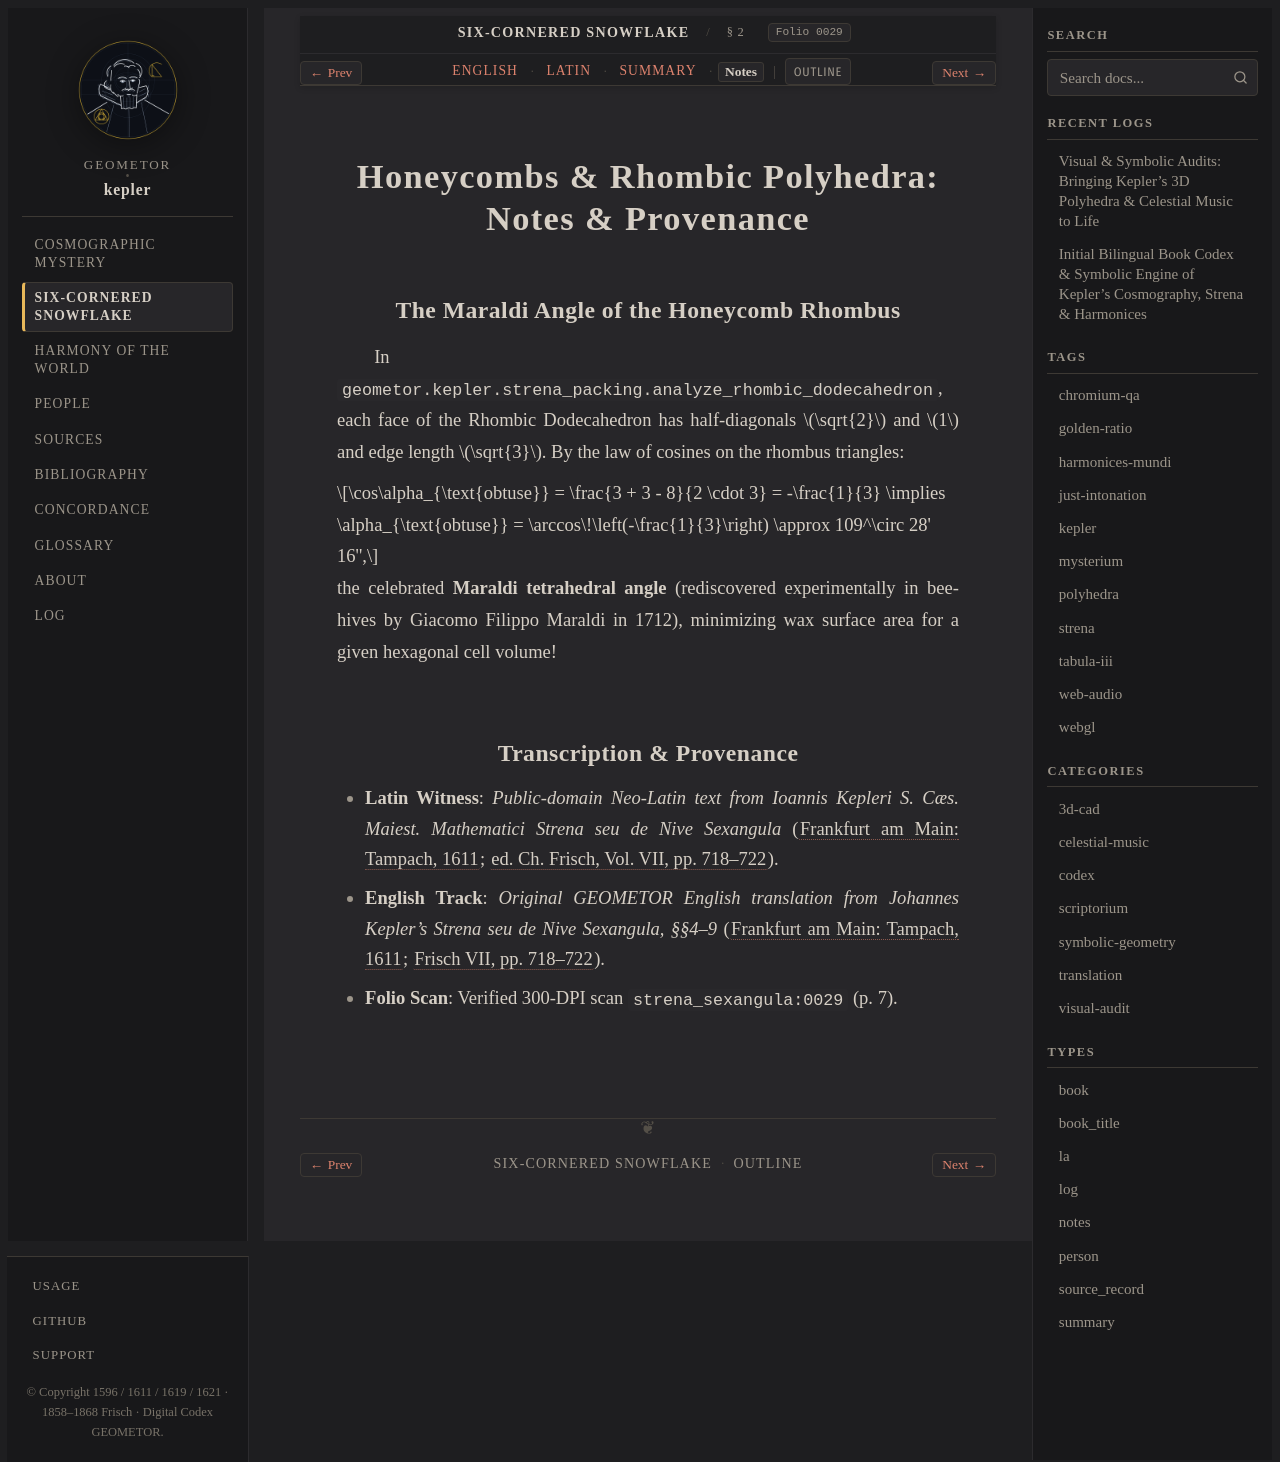

repository: geometor/kepler · page: strena_sexangula/sec_02/notes.html · generator: sphinx

:type: notes
:layout: book
:canonical_id: § 2
:order: 2
:folio: strena_sexangula:0029

.. _strena-sec_02-notes:

Honeycombs & Rhombic Polyhedra: Notes & Provenance
==================================================

The Maraldi Angle of the Honeycomb Rhombus
------------------------------------------

In ``geometor.kepler.strena_packing.analyze_rhombic_dodecahedron``, each face of the Rhombic Dodecahedron has half-diagonals :math:`\sqrt{2}` and :math:`1` and edge length :math:`\sqrt{3}`. By the law of cosines on the rhombus triangles:

.. math::

   \cos\alpha_{\text{obtuse}} = \frac{3 + 3 - 8}{2 \cdot 3} = -\frac{1}{3} \implies \alpha_{\text{obtuse}} = \arccos\!\left(-\frac{1}{3}\right) \approx 109^\circ 28' 16'',

the celebrated **Maraldi tetrahedral angle** (rediscovered experimentally in beehives by Giacomo Filippo Maraldi in 1712), minimizing wax surface area for a given hexagonal cell volume!

Transcription & Provenance
--------------------------

* **Latin Witness**: *Public-domain Neo-Latin text from Ioannis Kepleri S. Cæs. Maiest. Mathematici Strena seu de Nive Sexangula* (:cite:`Frankfurt am Main: Tampach, 1611 <kepler:1611:strena>`; :cite:`ed. Ch. Frisch, Vol. VII, pp. 718–722 <frisch:1868:v7>`).
* **English Track**: *Original GEOMETOR English translation from Johannes Kepler's Strena seu de Nive Sexangula, §§4–9* (:cite:`Frankfurt am Main: Tampach, 1611 <kepler:1611:strena>`; :cite:`Frisch VII, pp. 718–722 <frisch:1868:v7>`).
* **Folio Scan**: Verified 300-DPI scan ``strena_sexangula:0029`` (p. 7).
